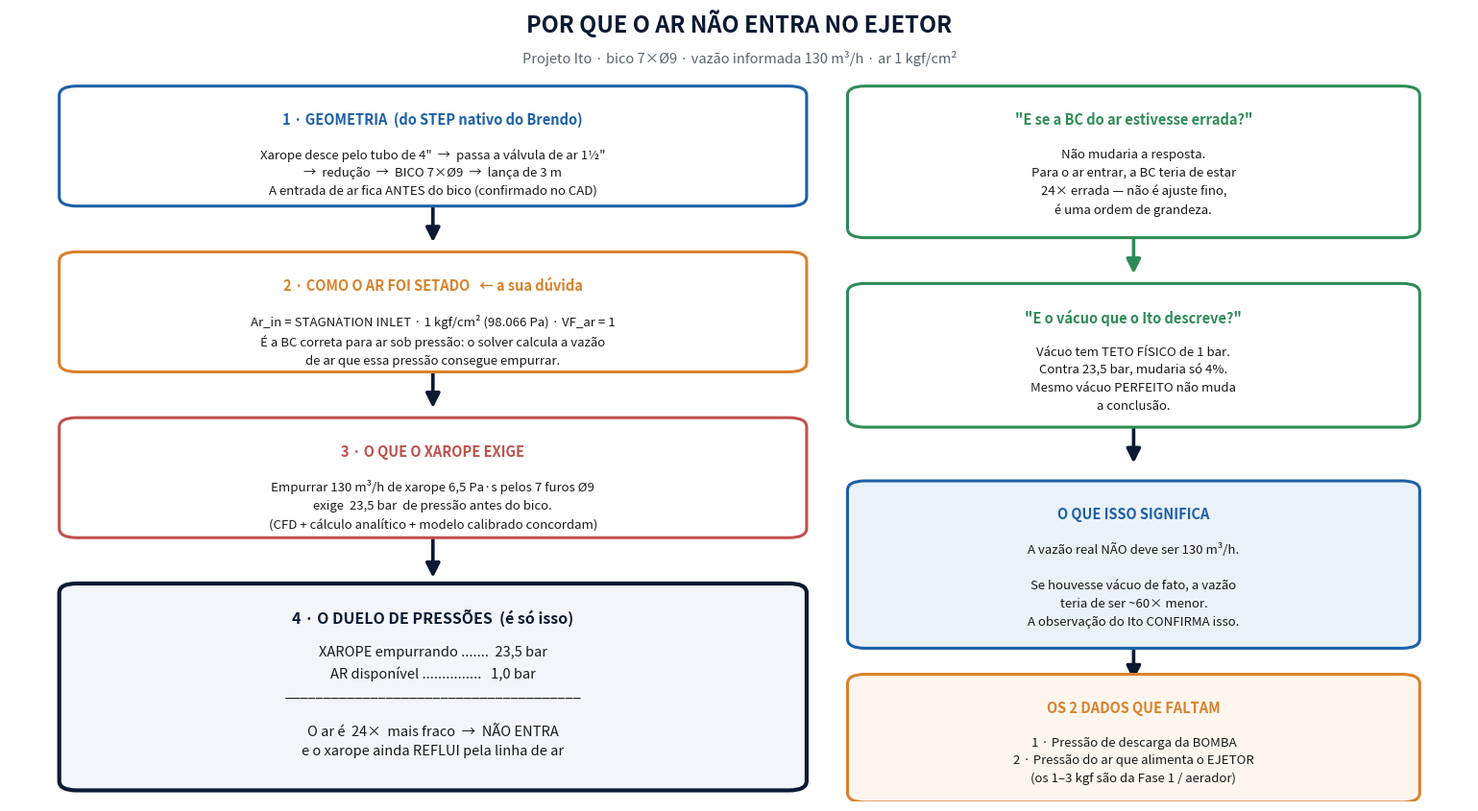

Write the Python code that produced this figure. (Note: this script raises an exception after producing the figure.)
import matplotlib; matplotlib.use("Agg")
import matplotlib.pyplot as plt
from matplotlib.patches import FancyBboxPatch, FancyArrowPatch
NAVY='#0A1A33'; BLUE='#1C5FA8'; AMBER='#D9822B'; GOOD='#2E8B57'; BAD='#C0504D'; GREY='#5a6570'
fig,ax=plt.subplots(figsize=(15.5,8.6)); ax.set_xlim(0,100); ax.set_ylim(0,100); ax.axis('off')
def box(x,y,w,h,titulo,linhas,cor,fs=9.5,tfs=10.5,fill='white',lw=2.2):
    ax.add_patch(FancyBboxPatch((x,y),w,h,boxstyle="round,pad=0.6,rounding_size=1.2",
                 facecolor=fill,edgecolor=cor,linewidth=lw,zorder=2))
    ax.text(x+w/2,y+h-2.6,titulo,ha='center',va='top',fontsize=tfs,fontweight='bold',color=cor,zorder=3)
    ax.text(x+w/2,y+h-7.2,linhas,ha='center',va='top',fontsize=fs,color='#1a1a1a',zorder=3,linespacing=1.55)
def seta(x1,y1,x2,y2,cor=NAVY,lw=2.6):
    ax.add_patch(FancyArrowPatch((x1,y1),(x2,y2),arrowstyle='-|>',mutation_scale=22,
                 color=cor,linewidth=lw,zorder=1))
ax.text(50,97.5,'POR QUE O AR NÃO ENTRA NO EJETOR',ha='center',fontsize=17,fontweight='bold',color=NAVY)
ax.text(50,93.6,'Projeto Ito · bico 7×Ø9 · vazão informada 130 m³/h · ar 1 kgf/cm²',ha='center',fontsize=10.5,color=GREY)
# ---- cadeia principal (esquerda) ----
X,W=4,50
box(X,76,W,14,'1 · GEOMETRIA  (do STEP nativo do Brendo)',
    'Xarope desce pelo tubo de 4"  →  passa a válvula de ar 1½"\n→  redução  →  BICO 7×Ø9  →  lança de 3 m\n'
    'A entrada de ar fica ANTES do bico (confirmado no CAD)',BLUE)
seta(X+W/2,75.5,X+W/2,70.5)
box(X,55,W,14,'2 · COMO O AR FOI SETADO   ← a sua dúvida',
    'Ar_in = STAGNATION INLET · 1 kgf/cm² (98.066 Pa) · VF_ar = 1\n'
    'É a BC correta para ar sob pressão: o solver calcula a vazão\n'
    'de ar que essa pressão consegue empurrar.',AMBER)
seta(X+W/2,54.5,X+W/2,49.5)
box(X,34,W,14,'3 · O QUE O XAROPE EXIGE',
    'Empurrar 130 m³/h de xarope 6,5 Pa·s pelos 7 furos Ø9\n'
    'exige  23,5 bar  de pressão antes do bico.\n'
    '(CFD + cálculo analítico + modelo calibrado concordam)',BAD)
seta(X+W/2,33.5,X+W/2,28.0)
box(X,2,W,25,'4 · O DUELO DE PRESSÕES  (é só isso)',
    'XAROPE empurrando .......  23,5 bar\nAR disponível ...............   1,0 bar\n'
    '______________________________________\n\nO ar é  24×  mais fraco  →  NÃO ENTRA\n'
    'e o xarope ainda REFLUI pela linha de ar',NAVY,fs=10.5,tfs=11.5,fill='#F2F5F9',lw=3)
# ---- coluna direita: objeções ----
X2,W2=58,38
box(X2,72,W2,18,'"E se a BC do ar estivesse errada?"',
    'Não mudaria a resposta.\nPara o ar entrar, a BC teria de estar\n'
    '24× errada — não é ajuste fino,\né uma ordem de grandeza.',GOOD,fs=9.5)
seta(X2+W2/2,71.5,X2+W2/2,66.5,GOOD)
box(X2,48,W2,17,'"E o vácuo que o Ito descreve?"',
    'Vácuo tem TETO FÍSICO de 1 bar.\nContra 23,5 bar, mudaria só 4%.\n'
    'Mesmo vácuo PERFEITO não muda\na conclusão.',GOOD,fs=9.5)
seta(X2+W2/2,47.5,X2+W2/2,42.5)
box(X2,20,W2,20,'O QUE ISSO SIGNIFICA',
    'A vazão real NÃO deve ser 130 m³/h.\n\nSe houvesse vácuo de fato, a vazão\n'
    'teria de ser ~60× menor.\nA observação do Ito CONFIRMA isso.',BLUE,fs=9.5,fill='#EAF1F8')
seta(X2+W2/2,19.5,X2+W2/2,15.0)
box(X2,0.5,W2,15,'OS 2 DADOS QUE FALTAM',
    '1 · Pressão de descarga da BOMBA\n2 · Pressão do ar que alimenta o EJETOR\n'
    '(os 1–3 kgf são da Fase 1 / aerador)',AMBER,fs=9.5,fill='#FDF6EE')
plt.tight_layout()
out="/home/user/Programacao/sugar_tanque_aeracao/fase2/ejetor/diagrama_explicativo_marcus.png"
plt.savefig(out,dpi=145,bbox_inches='tight',facecolor='white'); print(out)
